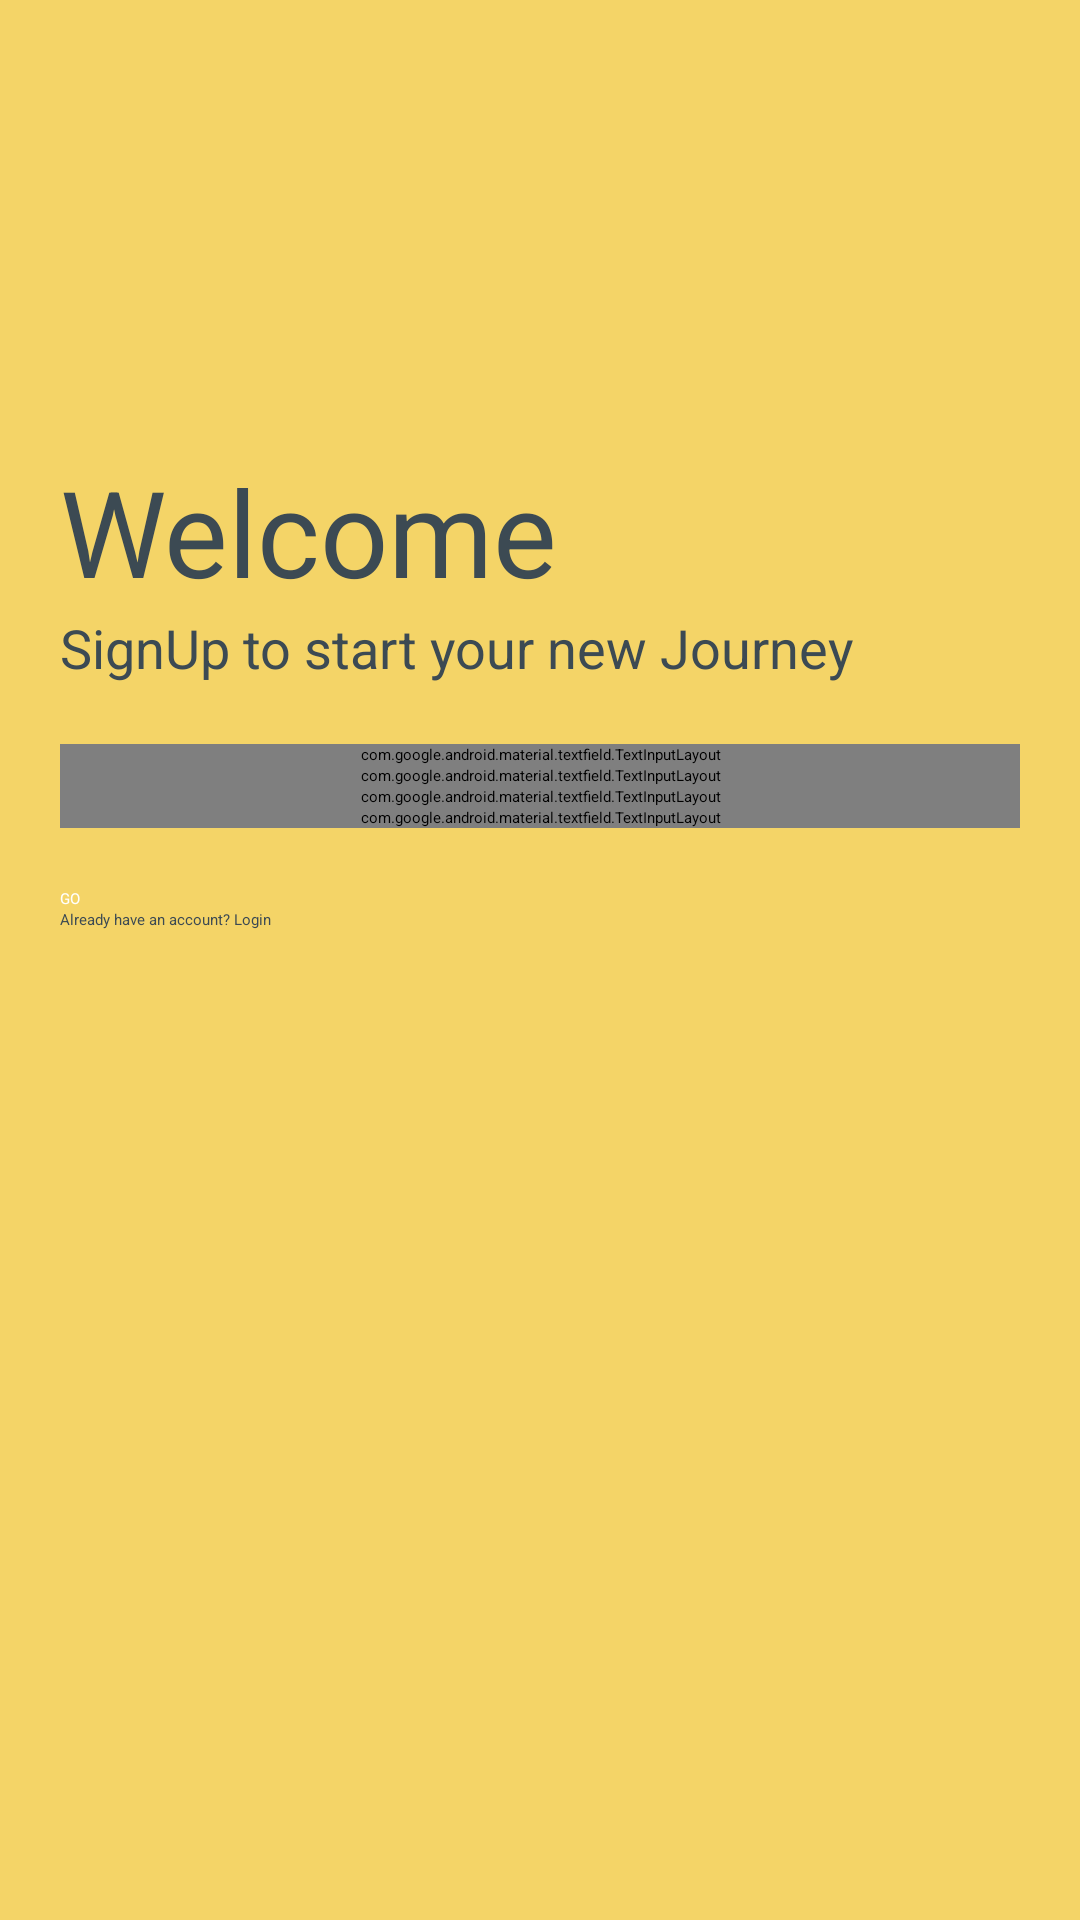

Produce the Android XML layout that renders to this screen, including the resource entries it uses.
<!-- AndroidManifest.xml: application theme Theme.FinalTry -->
<!-- res/layout/activity_sign_u_p.xml -->
<?xml version="1.0" encoding="utf-8"?>
<LinearLayout xmlns:android="http://schemas.android.com/apk/res/android"
    xmlns:app="http://schemas.android.com/apk/res-auto"
    xmlns:tools="http://schemas.android.com/tools"
    android:layout_width="match_parent"
    android:layout_height="match_parent"
    tools:context="Activity.SignUP"
    android:orientation="vertical"
    android:background="@color/yellow"
    android:padding="20dp">

    <ImageButton
        android:id="@+id/Sign_image"
        android:layout_width="338dp"
        android:layout_height="150dp"
        android:cropToPadding="true"
        android:src="@mipmap/default_image" />

    <TextView
        android:layout_width="wrap_content"
        android:layout_height="wrap_content"
        android:text="Welcome"
        android:textSize="40sp"
        android:textColor="@color/font"
        android:layout_marginTop="-20dp"
        />
    <TextView
        android:textColor="@color/font"
        android:layout_width="wrap_content"
        android:layout_height="wrap_content"
        android:text="SignUp to start your new Journey"
        android:textSize="18sp"
        />
    <LinearLayout
        android:layout_width="match_parent"
        android:layout_height="wrap_content"
        android:orientation="vertical"
        android:layout_marginTop="20dp"
        android:layout_marginBottom="20dp">
        <com.google.android.material.textfield.TextInputLayout
            android:layout_width="match_parent"
            android:layout_height="wrap_content"
            app:hintTextColor="@color/font"
            app:boxStrokeColor="@color/font"

            android:hint="First Name"
            app:counterEnabled="true"
            app:counterMaxLength="12"
            style="@style/Widget.MaterialComponents.TextInputLayout.OutlinedBox">
            <com.google.android.material.textfield.TextInputEditText
                android:layout_width="match_parent"
                android:layout_height="wrap_content"
                android:inputType="text"
                android:id="@+id/first_name"
                />
        </com.google.android.material.textfield.TextInputLayout>

        <com.google.android.material.textfield.TextInputLayout
            android:layout_width="match_parent"
            android:layout_height="wrap_content"

            app:hintTextColor="@color/font"
            app:boxStrokeColor="@color/font"
            android:hint="Last Name"
            app:counterEnabled="true"
            app:counterMaxLength="12"
            style="@style/Widget.MaterialComponents.TextInputLayout.OutlinedBox">
            <com.google.android.material.textfield.TextInputEditText
                android:id="@+id/last_name"
                android:layout_width="match_parent"
                android:layout_height="wrap_content"
                android:inputType="text"
                />
        </com.google.android.material.textfield.TextInputLayout>

        <com.google.android.material.textfield.TextInputLayout
            android:layout_width="match_parent"
            android:layout_height="wrap_content"

            app:hintTextColor="@color/font"
            app:boxStrokeColor="@color/font"
            android:hint="Email"
            style="@style/Widget.MaterialComponents.TextInputLayout.OutlinedBox">
            <com.google.android.material.textfield.TextInputEditText
                android:id="@+id/Sign_email"
                android:layout_width="match_parent"
                android:layout_height="wrap_content"
                android:inputType="textEmailAddress"
                />
        </com.google.android.material.textfield.TextInputLayout>
        <com.google.android.material.textfield.TextInputLayout
            android:layout_width="match_parent"
            android:layout_height="wrap_content"

            app:hintTextColor="@color/font"
            app:boxStrokeColor="@color/font"
            android:hint="Password"
            app:passwordToggleEnabled="true"
            style="@style/Widget.MaterialComponents.TextInputLayout.OutlinedBox">
            <com.google.android.material.textfield.TextInputEditText
                android:id="@+id/Sign_password"
                android:layout_width="match_parent"
                android:layout_height="wrap_content"
                android:inputType="textPassword"
                />
        </com.google.android.material.textfield.TextInputLayout>
    </LinearLayout>

    <Button
        android:layout_width="match_parent"
        android:layout_height="wrap_content"
        android:text="GO"
        android:id="@+id/SignUp"
        android:backgroundTint="#000"
        android:textColor="#fff"
        />
    <Button
        android:layout_width="match_parent"
        android:layout_height="wrap_content"
        android:text="Already have an account? Login"
        android:background="#00000000"
        android:textColor="@color/font"
        android:id="@+id/goLog"
        />

</LinearLayout>
<!-- resources referenced by this layout -->
<resources>
  <color name="font">#3c4a53</color>
  <color name="yellow">#f4d467</color>
</resources>
